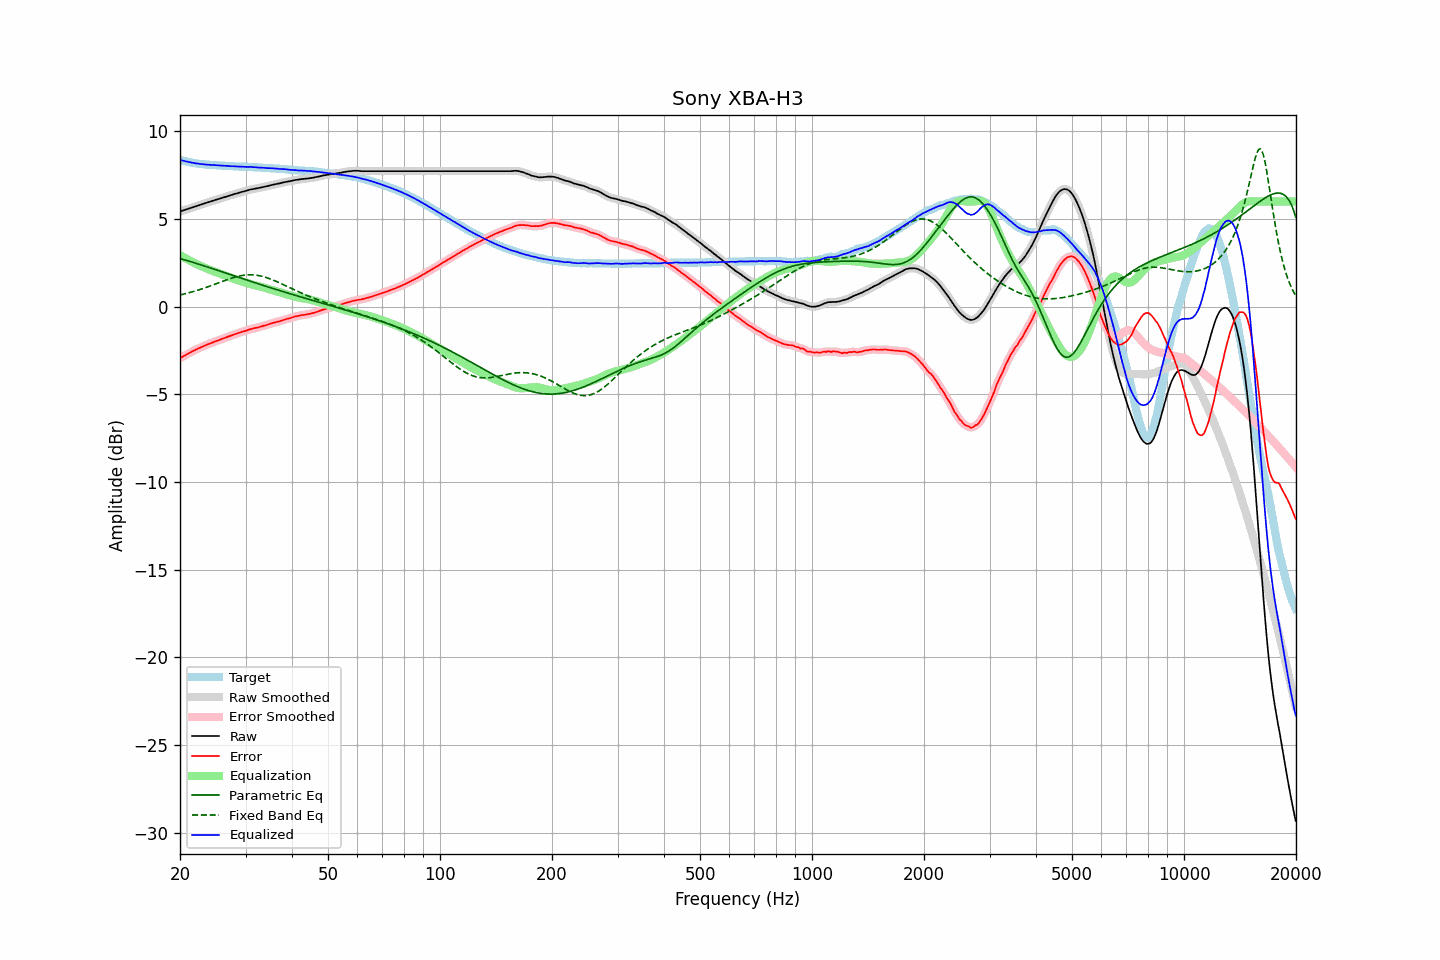

Data behind this chart, as committed beside it:
frequency, raw, error, smoothed, error_smoothed, equalization, parametric_eq, fixed_band_eq, equalized_raw, equalized_smoothed, target
20.00, 5.43, -2.94, 5.43, -2.94, 2.94, 2.74, 0.67, 8.37, 8.37, 8.37
20.20, 5.46, -2.88, 5.46, -2.89, 2.89, 2.72, 0.69, 8.35, 8.35, 8.34
20.40, 5.49, -2.83, 5.49, -2.83, 2.84, 2.69, 0.71, 8.33, 8.33, 8.32
20.61, 5.52, -2.78, 5.52, -2.78, 2.78, 2.67, 0.73, 8.30, 8.30, 8.30
20.81, 5.55, -2.73, 5.55, -2.73, 2.73, 2.64, 0.76, 8.28, 8.28, 8.28
21.02, 5.58, -2.68, 5.58, -2.68, 2.68, 2.61, 0.78, 8.26, 8.26, 8.26
21.23, 5.61, -2.63, 5.61, -2.63, 2.63, 2.59, 0.80, 8.24, 8.24, 8.24
21.44, 5.64, -2.58, 5.64, -2.58, 2.58, 2.56, 0.83, 8.22, 8.22, 8.22
21.66, 5.67, -2.53, 5.67, -2.53, 2.54, 2.53, 0.85, 8.21, 8.21, 8.20
21.87, 5.70, -2.49, 5.70, -2.49, 2.49, 2.50, 0.88, 8.19, 8.19, 8.19
22.09, 5.73, -2.44, 5.73, -2.44, 2.44, 2.47, 0.91, 8.18, 8.17, 8.17
22.31, 5.76, -2.40, 5.76, -2.40, 2.40, 2.45, 0.94, 8.16, 8.16, 8.16
22.54, 5.79, -2.36, 5.79, -2.36, 2.36, 2.42, 0.97, 8.15, 8.15, 8.15
22.76, 5.82, -2.32, 5.82, -2.32, 2.32, 2.39, 1.00, 8.14, 8.14, 8.14
22.99, 5.85, -2.28, 5.85, -2.28, 2.28, 2.36, 1.03, 8.13, 8.13, 8.13
23.22, 5.88, -2.24, 5.88, -2.24, 2.24, 2.33, 1.06, 8.12, 8.12, 8.12
23.45, 5.91, -2.20, 5.91, -2.20, 2.20, 2.30, 1.09, 8.11, 8.11, 8.11
23.69, 5.94, -2.16, 5.94, -2.16, 2.16, 2.27, 1.12, 8.10, 8.10, 8.10
23.92, 5.97, -2.13, 5.97, -2.12, 2.12, 2.24, 1.15, 8.09, 8.09, 8.10
24.16, 6.00, -2.09, 6.00, -2.09, 2.09, 2.21, 1.19, 8.09, 8.09, 8.09
24.40, 6.03, -2.05, 6.03, -2.05, 2.05, 2.18, 1.22, 8.08, 8.08, 8.09
24.65, 6.06, -2.01, 6.06, -2.02, 2.02, 2.15, 1.26, 8.08, 8.08, 8.07
24.89, 6.09, -1.98, 6.09, -1.98, 1.98, 2.12, 1.29, 8.07, 8.07, 8.07
25.14, 6.12, -1.94, 6.12, -1.95, 1.95, 2.09, 1.33, 8.07, 8.06, 8.06
25.39, 6.14, -1.91, 6.14, -1.91, 1.91, 2.05, 1.36, 8.05, 8.06, 8.05
25.65, 6.17, -1.88, 6.17, -1.88, 1.88, 2.02, 1.39, 8.05, 8.05, 8.05
25.91, 6.20, -1.84, 6.20, -1.85, 1.84, 1.99, 1.43, 8.04, 8.04, 8.04
26.16, 6.23, -1.81, 6.23, -1.81, 1.81, 1.96, 1.46, 8.04, 8.04, 8.04
26.43, 6.26, -1.78, 6.26, -1.77, 1.78, 1.93, 1.50, 8.03, 8.04, 8.04
26.69, 6.29, -1.74, 6.29, -1.74, 1.74, 1.90, 1.53, 8.03, 8.03, 8.03
26.96, 6.32, -1.71, 6.32, -1.71, 1.71, 1.87, 1.56, 8.03, 8.03, 8.03
27.23, 6.34, -1.68, 6.34, -1.68, 1.68, 1.84, 1.59, 8.02, 8.02, 8.02
27.50, 6.37, -1.64, 6.37, -1.64, 1.64, 1.81, 1.62, 8.01, 8.01, 8.01
27.77, 6.40, -1.61, 6.40, -1.61, 1.61, 1.78, 1.65, 8.01, 8.01, 8.01
28.05, 6.43, -1.57, 6.43, -1.58, 1.58, 1.75, 1.68, 8.01, 8.00, 8.00
28.33, 6.45, -1.55, 6.45, -1.55, 1.55, 1.72, 1.71, 8.00, 8.00, 8.00
28.62, 6.48, -1.52, 6.48, -1.51, 1.52, 1.69, 1.73, 7.99, 8.00, 8.00
28.90, 6.51, -1.48, 6.51, -1.48, 1.49, 1.65, 1.75, 8.00, 7.99, 7.99
29.19, 6.54, -1.45, 6.54, -1.45, 1.45, 1.62, 1.77, 7.99, 7.99, 7.99
29.48, 6.56, -1.43, 6.56, -1.42, 1.42, 1.59, 1.78, 7.99, 7.99, 7.99
29.78, 6.58, -1.40, 6.58, -1.40, 1.40, 1.56, 1.80, 7.98, 7.98, 7.98
30.08, 6.61, -1.37, 6.61, -1.37, 1.37, 1.53, 1.81, 7.98, 7.97, 7.98
30.38, 6.63, -1.34, 6.63, -1.34, 1.34, 1.50, 1.81, 7.97, 7.97, 7.97
30.68, 6.66, -1.31, 6.66, -1.31, 1.31, 1.47, 1.82, 7.97, 7.97, 7.97
30.99, 6.69, -1.28, 6.68, -1.28, 1.29, 1.44, 1.82, 7.98, 7.97, 7.97
31.30, 6.70, -1.27, 6.70, -1.26, 1.26, 1.41, 1.82, 7.96, 7.97, 7.97
31.61, 6.72, -1.23, 6.72, -1.24, 1.24, 1.38, 1.81, 7.96, 7.96, 7.95
31.93, 6.74, -1.21, 6.74, -1.22, 1.21, 1.35, 1.80, 7.95, 7.95, 7.95
32.24, 6.75, -1.20, 6.75, -1.19, 1.19, 1.32, 1.79, 7.94, 7.94, 7.95
32.57, 6.77, -1.17, 6.77, -1.17, 1.17, 1.29, 1.77, 7.94, 7.94, 7.94
32.89, 6.79, -1.14, 6.79, -1.15, 1.14, 1.26, 1.75, 7.93, 7.93, 7.93
33.22, 6.81, -1.12, 6.81, -1.12, 1.12, 1.23, 1.73, 7.93, 7.93, 7.93
33.55, 6.83, -1.09, 6.83, -1.09, 1.09, 1.20, 1.71, 7.92, 7.92, 7.92
33.89, 6.85, -1.07, 6.85, -1.07, 1.07, 1.18, 1.68, 7.92, 7.92, 7.92
34.23, 6.87, -1.04, 6.87, -1.04, 1.04, 1.15, 1.65, 7.91, 7.91, 7.91
34.57, 6.89, -1.01, 6.89, -1.01, 1.01, 1.12, 1.62, 7.90, 7.90, 7.90
34.92, 6.92, -0.98, 6.92, -0.98, 0.98, 1.09, 1.59, 7.90, 7.90, 7.90
35.27, 6.94, -0.96, 6.94, -0.95, 0.96, 1.06, 1.55, 7.90, 7.90, 7.90
35.62, 6.96, -0.92, 6.96, -0.92, 0.93, 1.03, 1.51, 7.89, 7.89, 7.88
35.97, 6.98, -0.90, 6.98, -0.90, 0.90, 1.00, 1.48, 7.88, 7.88, 7.88
... 635 more rows
